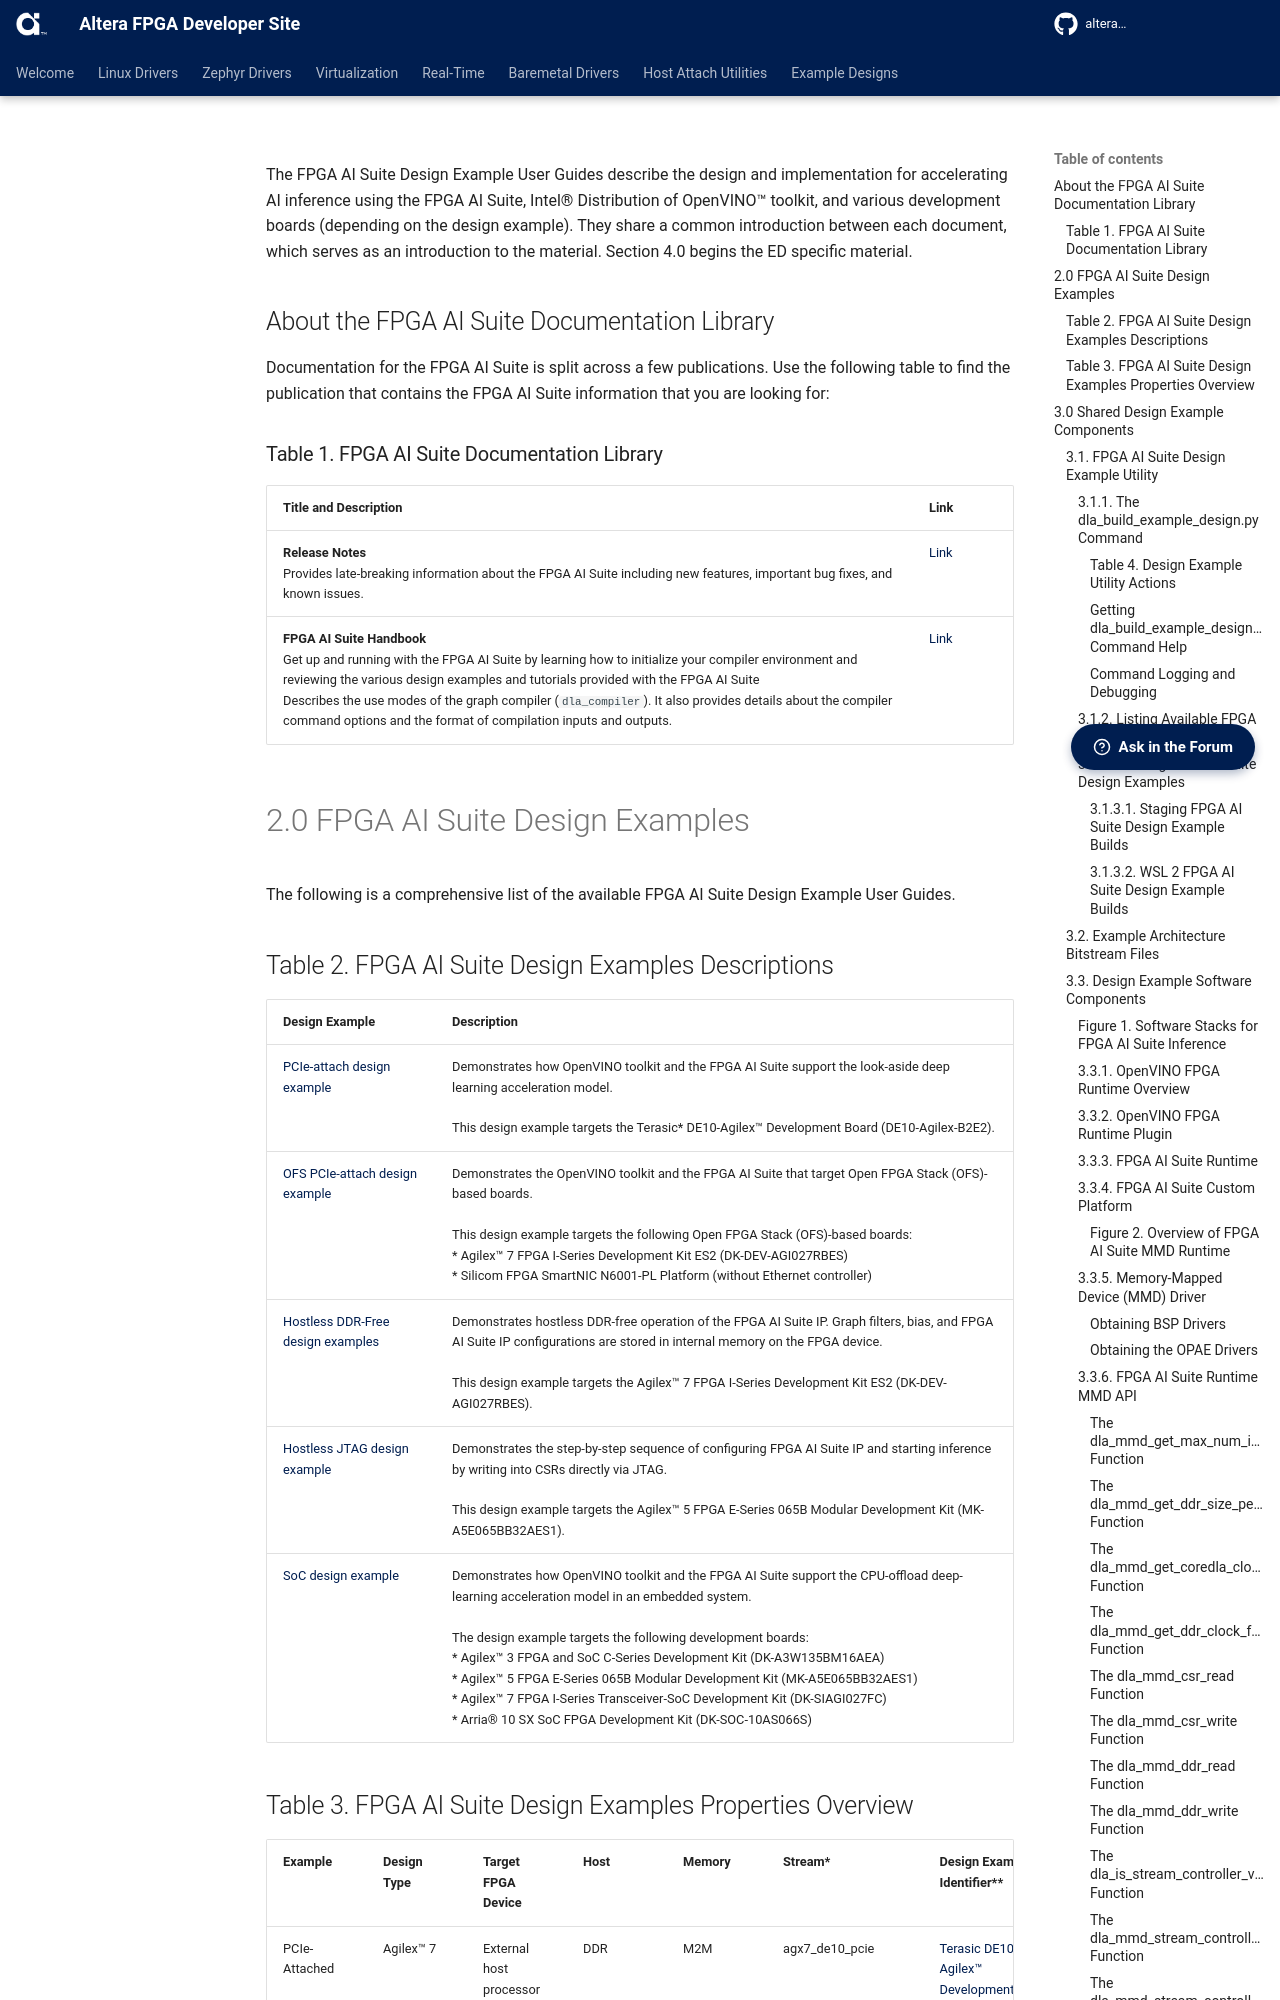

repository: altera-fpga/altera-fpga.github.io · page: rel-26.1/ed-ai-suite/doc_modules/fpga_ai_suite_design_examples_intro/index.html · generator: mkdocs

The FPGA AI Suite Design Example User Guides describe the design and implementation for accelerating AI inference using the FPGA AI Suite, Intel® Distribution of OpenVINO™ toolkit, and various development boards (depending on the design example). They share a common introduction between each document, which serves as an introduction to the material. Section 4.0 begins the ED specific material.

## About the FPGA AI Suite Documentation Library

Documentation for the FPGA AI Suite is split across a few publications. Use the following table to find the publication that contains the FPGA AI Suite information that you are looking for:

### Table 1. FPGA AI Suite Documentation Library

| Title and Description | Link |
|----------------------|------|
| **Release Notes**<br>Provides late-breaking information about the FPGA AI Suite including new features, important bug fixes, and known issues. | [Link](https://docs.altera.com/r/docs/772497/2026.1.1/fpga-ai-suite-version-2026.1.1-release-notes/fpga-ai-suite-version-2026.1.1-release-notes) |
| **FPGA AI Suite Handbook**<br>Get up and running with the FPGA AI Suite by learning how to initialize your compiler environment and reviewing the various design examples and tutorials provided with the FPGA AI Suite <br>Describes the use modes of the graph compiler (`dla_compiler`). It also provides details about the compiler command options and the format of compilation inputs and outputs. | [Link](https://docs.altera.com/r/docs/863373/2026.1.1/fpga-ai-suite-handbook/fpga-ai-suite-handbook) |

# 2.0 FPGA AI Suite Design Examples

The following is a comprehensive list of the available FPGA AI Suite Design Example User Guides.
